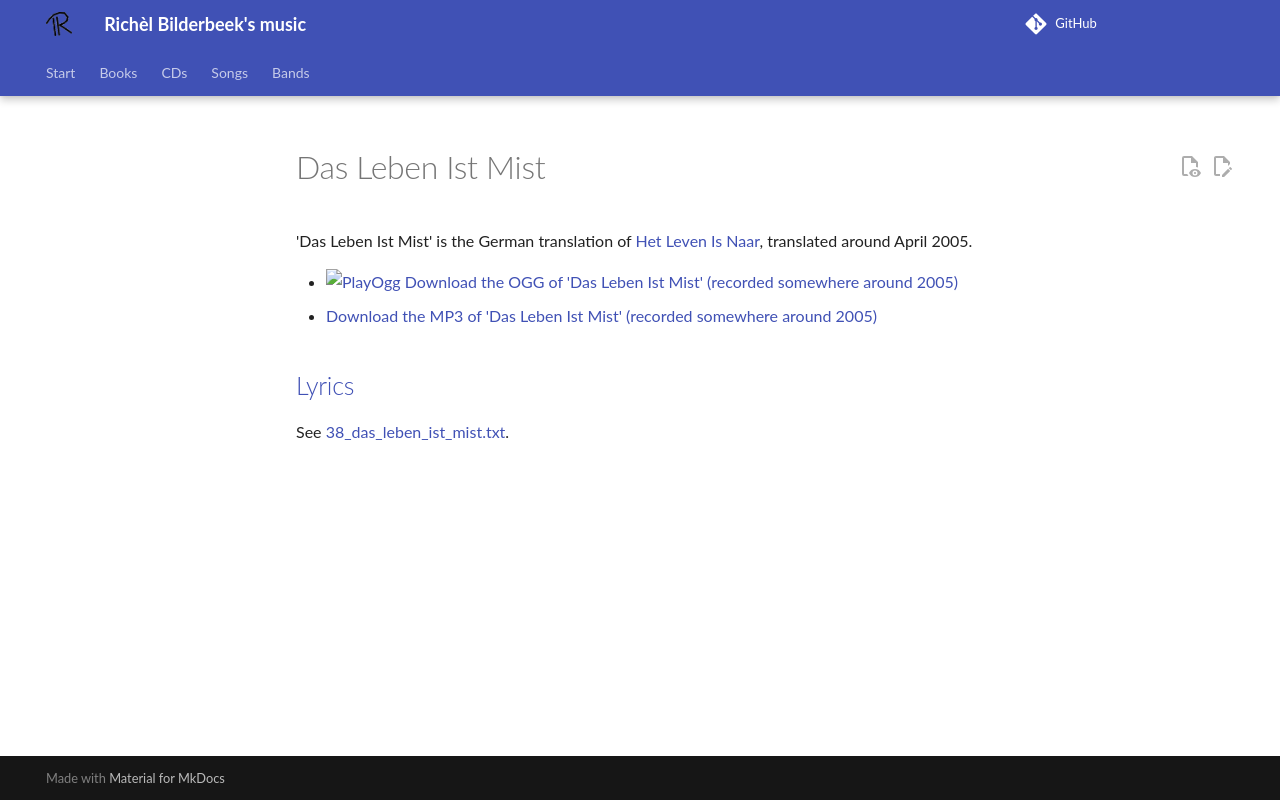

repository: richelbilderbeek/music · page: songs/38_das_leben_ist_mist/index.html · generator: mkdocs

# Das Leben Ist Mist

'Das Leben Ist Mist' is the German translation of [Het Leven Is Naar](18_het_leven_is_naar.md),
translated around April 2005.

- [![PlayOgg](http://static.fsf.org/playogg/Play_ogg_80x15.png "I support PlayOgg!")](http://playogg.org)
  [Download the OGG of 'Das Leben Ist Mist' (recorded somewhere around 2005)](http://www.richelbilderbeek.nl/CD04_03DasLebenIstMist.ogg)
- [Download the MP3 of 'Das Leben Ist Mist' (recorded somewhere around 2005)](http://www.richelbilderbeek.nl/CD04_03DasLebenIstMist.mp3)

## [Lyrics](38_das_leben_ist_mist.txt)

See [38_das_leben_ist_mist.txt](38_das_leben_ist_mist.txt).
